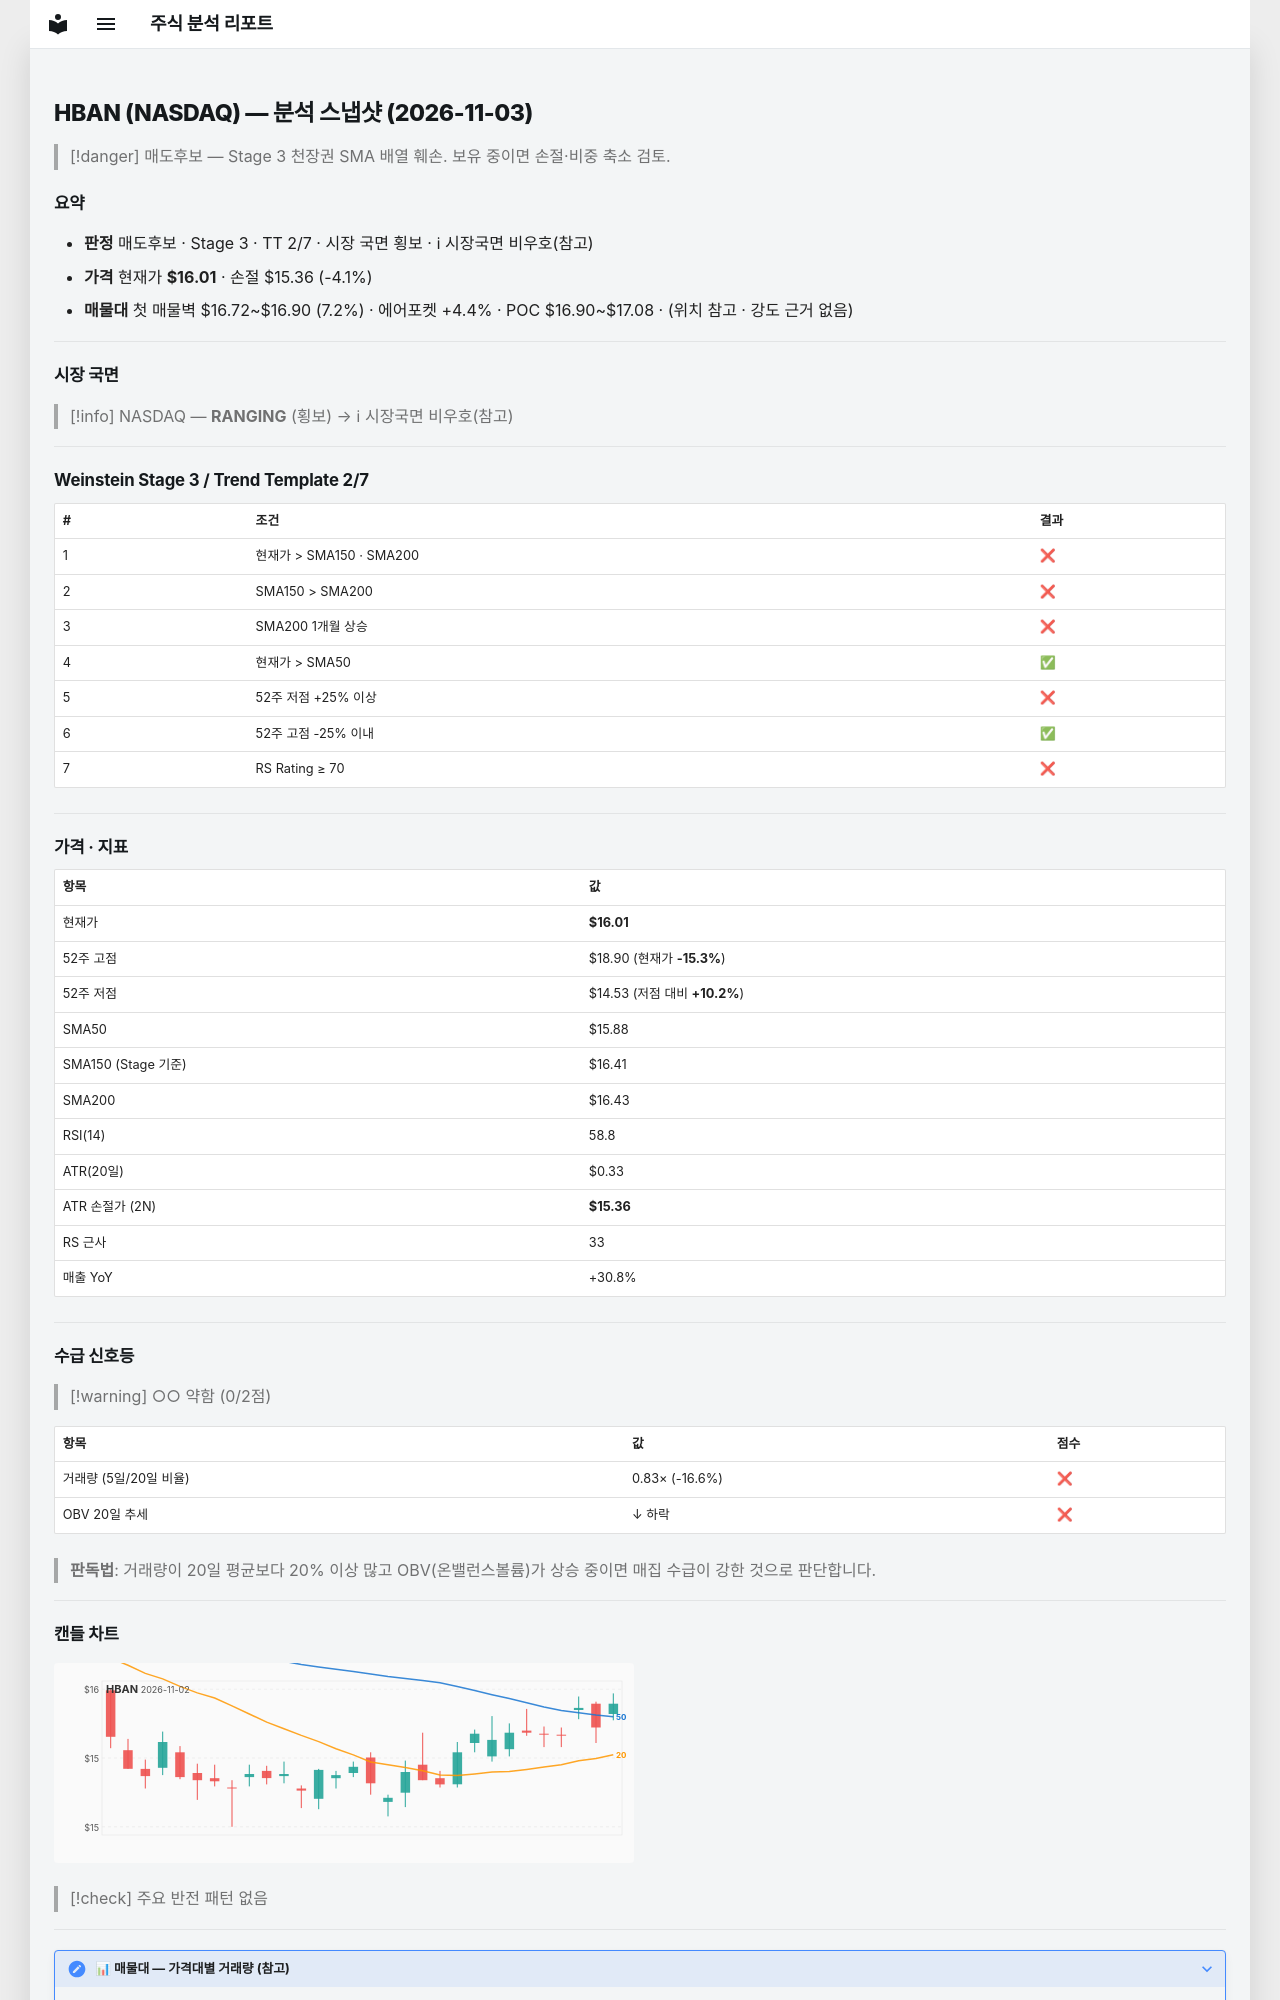

repository: soloandco/stock-reports · page: snapshots/HBAN-2026-11-03/index.html · generator: mkdocs

---
type: analysis-snapshot
title: HBAN 분석 스냅샷
ticker: HBAN
market: NASDAQ
created: 2026-11-03
updated: 2026-11-03
bar-date: 2026-11-02
verdict: 매도후보
real-rr: 3.02
sma50-gap-pct: 0.8
weekly-position: 저항대아래
weekly-overhead-price: 17.98
weekly-overhead-pct: 12.3
stage: 3
trend-template-score: 2
tt-max: 7
ma-set: sma-50-150-200
price: 16.010000228881836
stop-price: 15.35806417909146
market-regime: RANGING
supply-demand-score: 0/2
supply-demand-label: 약함
status: tracking
tags:
  - stock-agent
  - watchlist
  - HBAN
  - analysis
related:
  - "[[analysis-template]]"
---

# HBAN (NASDAQ) — 분석 스냅샷 (2026-11-03)

> [!danger] 매도후보 — Stage 3 천장권
> SMA 배열 훼손. 보유 중이면 손절·비중 축소 검토.

## 요약

- **판정** 매도후보 · Stage 3 · TT 2/7 · 시장 국면 횡보 · ℹ 시장국면 비우호(참고)
- **가격** 현재가 **$16.01** · 손절 $15.36 (-4.1%)
- **매물대** 첫 매물벽 $16.72~$16.90 (7.2%) · 에어포켓 +4.4% · POC $16.90~$17.08 · (위치 참고 · 강도 근거 없음)

---

## 시장 국면

> [!info] NASDAQ — **RANGING** (횡보) → ℹ 시장국면 비우호(참고)

---

## Weinstein Stage 3 / Trend Template 2/7

| # | 조건 | 결과 |
|---|------|------|
| 1 | 현재가 > SMA150 · SMA200 | ❌ |
| 2 | SMA150 > SMA200 | ❌ |
| 3 | SMA200 1개월 상승 | ❌ |
| 4 | 현재가 > SMA50 | ✅ |
| 5 | 52주 저점 +25% 이상 | ❌ |
| 6 | 52주 고점 -25% 이내 | ✅ |
| 7 | RS Rating ≥ 70 | ❌ |

---

## 가격 · 지표

| 항목 | 값 |
|------|---|
| 현재가 | **$16.01** |
| 52주 고점 | $18.90 (현재가 **-15.3%**) |
| 52주 저점 | $14.53 (저점 대비 **+10.2%**) |
| SMA50 | $15.88 |
| SMA150 (Stage 기준) | $16.41 |
| SMA200 | $16.43 |
| RSI(14) | 58.8 |
| ATR(20일) | $0.33 |
| ATR 손절가 (2N) | **$15.36** |
| RS 근사 | 33 |
| 매출 YoY | +30.8% |

---
## 수급 신호등

> [!warning] ○○ 약함 (0/2점)

| 항목 | 값 | 점수 |
|------|------|------|
| 거래량 (5일/20일 비율) | 0.83× (-16.6%) | ❌ |
| OBV 20일 추세 | ↓ 하락 | ❌ |

> **판독법**: 거래량이 20일 평균보다 20% 이상 많고 OBV(온밸런스볼륨)가 상승 중이면 매집 수급이 강한 것으로 판단합니다.

---
